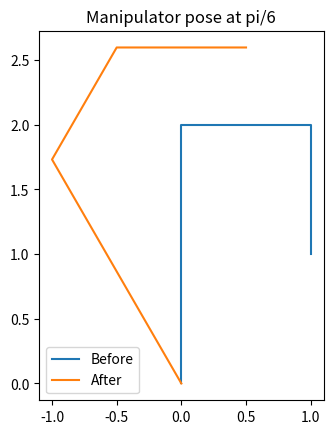
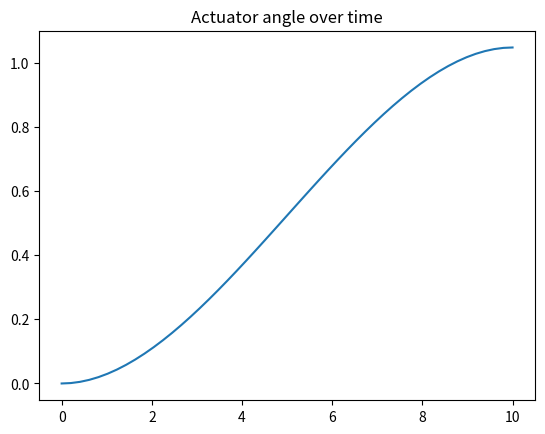
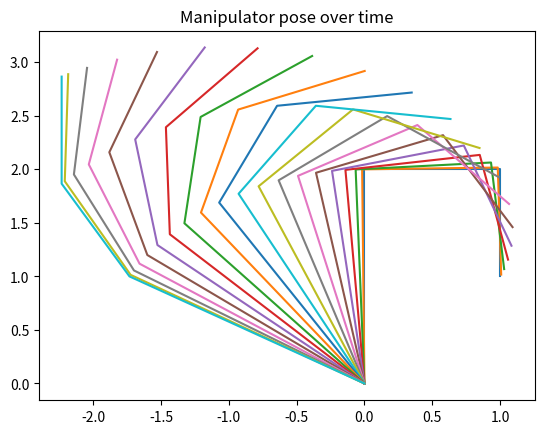

Source code (Python) for these figures, in order:
# 1) 액추에이터의 각도에 따른 매니퓰레이터의 자세출력 - 2차원 매니퓰레이터

import numpy as np
import matplotlib.pyplot as plt


# 매니풀레이터 기본 사양
# 2차원 다관절 매니퓰레이터, 링크 초기위치 그림참고
l1, l2, l3 = 2, 1, 1


# DH 파라미터
def DH_parameter(theta, d, a, alpha):
    T_theta = np.array([[np.cos(theta), -np.sin(theta), 0, 0],
                        [np.sin(theta), np.cos(theta), 0, 0],
                        [0, 0, 1, 0],
                        [0, 0, 0, 1]])
    T_d = np.array([[1, 0, 0, 0],
                    [0, 1, 0, 0],
                    [0, 0, 1, d],
                    [0, 0, 0, 1]])
    T_a = np.array([[1, 0, 0, a],
                    [0, 1, 0, 0],
                    [0, 0, 1, 0],
                    [0, 0, 0, 1]])
    T_alpha = np.array([[1, 0, 0, 0],
                        [0, np.cos(alpha), -np.sin(alpha), 0],
                        [0, np.sin(alpha), np.cos(alpha), 0],
                        [0, 0, 0, 1]])
    return T_theta @ T_d @ T_a @ T_alpha


# 기구학 계산
def T01(motor1):
    return DH_parameter(motor1 + np.pi / 2, 0, l1, 0)


def T12(motor2):
    return DH_parameter(motor2 - np.pi / 2, 0, l2, 0)


def T23(motor3):
    return DH_parameter(motor3 - np.pi / 2, 0, l3, 0)


def jointLocation(m1, m2, m3):
    P0 = np.array([0, 0, 0, 1])
    X = [P0[0], (T01(m1) @ P0)[0], (T01(m1) @ T12(m2) @ P0)[0], (T01(m1) @ T12(m2) @ T23(m3) @ P0)[0]]
    Y = [P0[1], (T01(m1) @ P0)[1], (T01(m1) @ T12(m2) @ P0)[1], (T01(m1) @ T12(m2) @ T23(m3) @ P0)[1]]
    return X, Y


# 시간에 대한 각도함수 계산(Cubic spline)
def motorAngle(w0, wf, tf, t):
    a0 = w0
    a1 = 0
    a2 = 3 / (tf ** 2) * (wf - w0)
    a3 = -2 / (tf ** 3) * (wf - w0)
    w = a0 + a1 * t + a2 * (t ** 2) + a3 * (t ** 3)
    return w


if __name__ == "__main__":
    # 행렬 출력 포맷
    np.set_printoptions(formatter={'float_kind': lambda x: "{0:0.3f}".format(x)})

    # 매니퓰레이터 자세 출력
    plt.figure(1)
    plt.axes().set_aspect('equal')

    plot1 = jointLocation(0, 0, 0)
    plt.plot(plot1[0], plot1[1])

    plot2 = jointLocation(np.pi / 6, np.pi / 6, np.pi / 6)
    plt.plot(plot2[0], plot2[1])

    plt.title("Manipulator pose at pi/6")
    plt.legend(["Before", "After"])

    # 시간에 따른 각도 출력(0 ~ pi/3)
    plt.figure(2)
    time = np.linspace(0, 10)
    plt.plot(time, motorAngle(0, np.pi / 3, 10, time))

    plt.title("Actuator angle over time")

    # 시간에 따른 매니퓰레이터 자세 출력
    plt.figure(3)
    time = np.linspace(0, 10, 20)
    for i in time:
        plot3 = jointLocation(motorAngle(0, np.pi / 3, 10, i),
                              motorAngle(0, np.pi / 3, 10, i),
                              motorAngle(0, np.pi / 3, 10, i))
        plt.plot(plot3[0], plot3[1])

    plt.title("Manipulator pose over time")

    plt.show()
